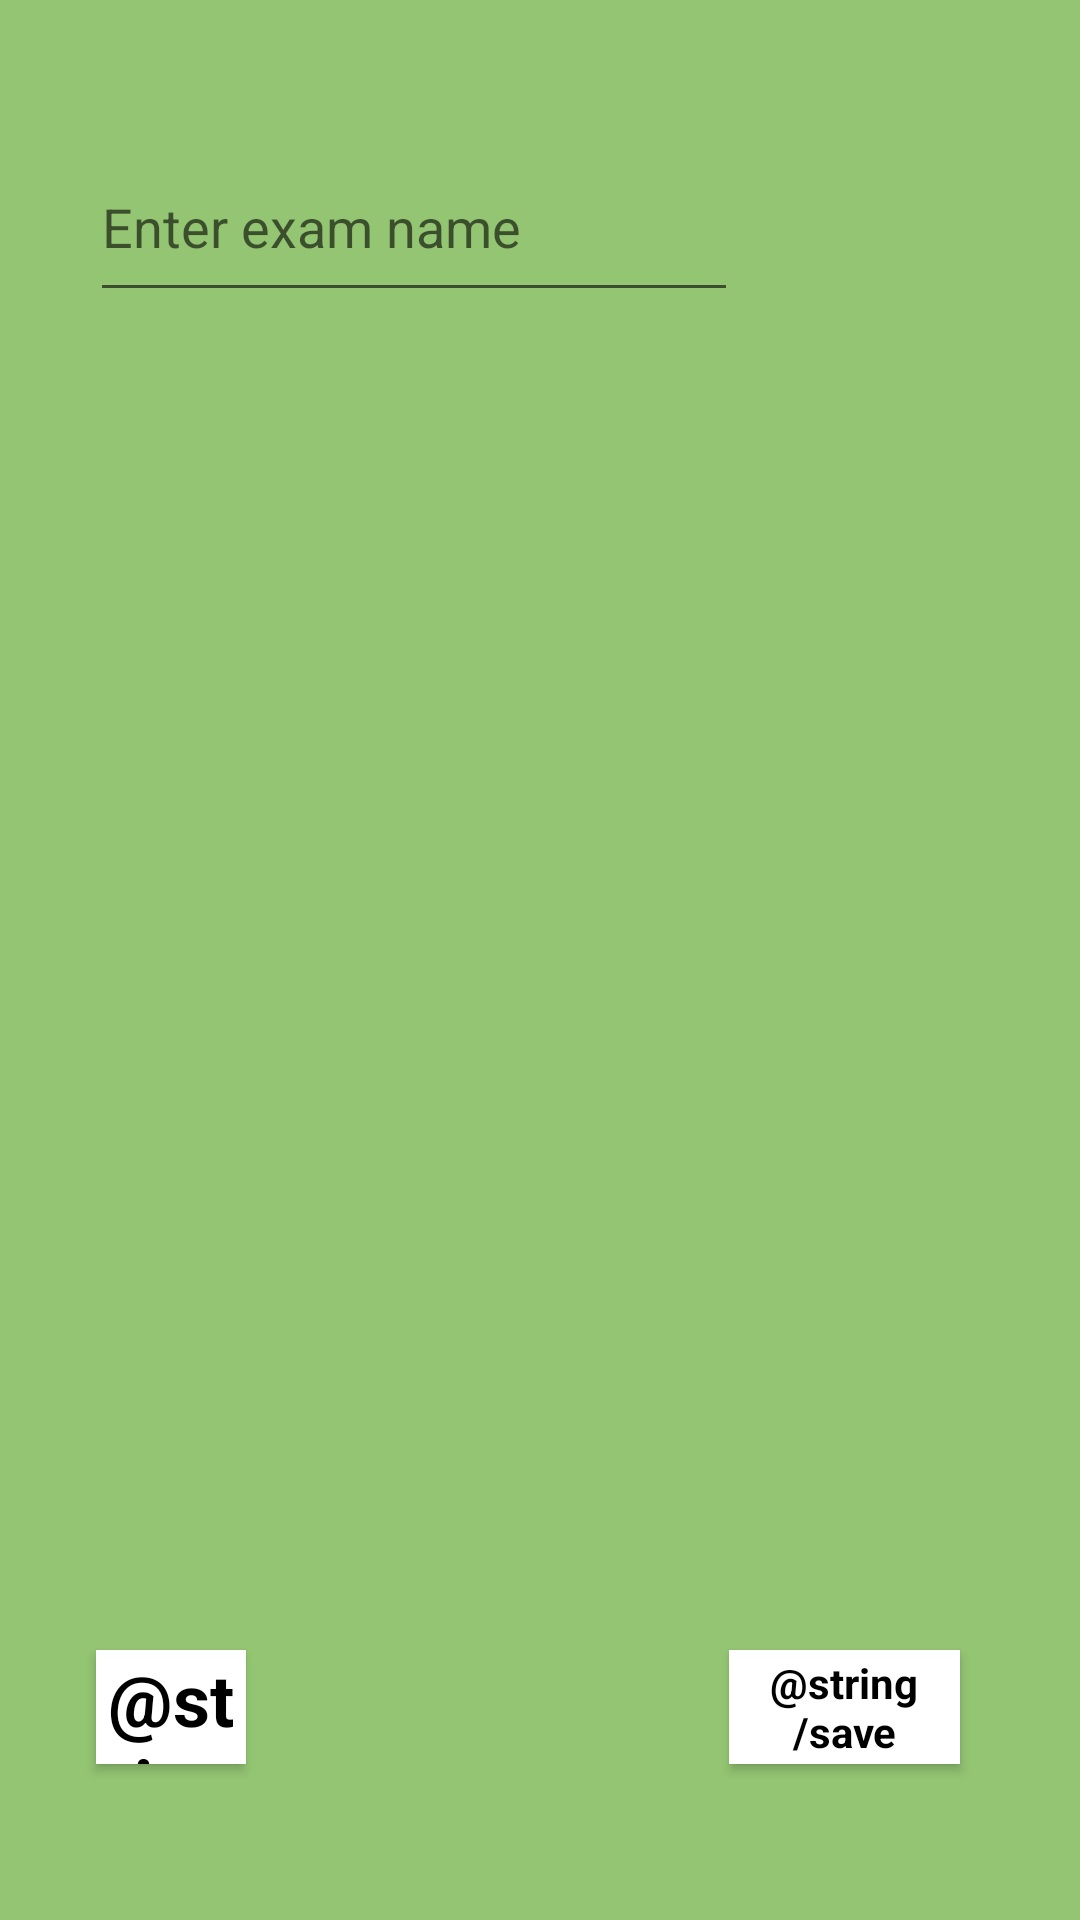

Layout XML and referenced resources for this Android screen:
<!-- AndroidManifest.xml: application theme AppTheme -->
<!-- res/layout/activity_create_exam.xml -->
<?xml version="1.0" encoding="utf-8"?>
<androidx.constraintlayout.widget.ConstraintLayout xmlns:android="http://schemas.android.com/apk/res/android"
    xmlns:app="http://schemas.android.com/apk/res-auto"
    xmlns:tools="http://schemas.android.com/tools"
    android:layout_width="match_parent"
    android:layout_height="match_parent"
    tools:context=".CreateExamActivity">

    <Button
        android:id="@+id/saveBtn"
        style="@style/ButtonStyle"
        android:layout_width="77dp"
        android:layout_height="38dp"
        android:layout_marginEnd="40dp"
        android:text="@string/save"
        app:layout_constraintBottom_toBottomOf="parent"
        app:layout_constraintEnd_toEndOf="parent"
        app:layout_constraintTop_toBottomOf="@+id/questionsLV" />

    <ListView
        android:id="@+id/questionsLV"
        android:layout_width="341dp"
        android:layout_height="334dp"
        android:layout_marginTop="60dp"
        android:outlineAmbientShadowColor="#FFCC00"
        app:layout_constraintEnd_toEndOf="parent"
        app:layout_constraintStart_toStartOf="parent"
        app:layout_constraintTop_toBottomOf="@+id/examNamePT" />

    <Button
        android:id="@+id/addQuestionBtn"
        style="@style/ButtonStyle"
        android:layout_width="50dp"
        android:layout_height="38dp"
        android:layout_marginStart="32dp"
        android:text="@string/plus"
        android:textSize="24sp"
        android:textStyle="bold"
        app:layout_constraintBottom_toBottomOf="parent"
        app:layout_constraintStart_toStartOf="parent"
        app:layout_constraintTop_toBottomOf="@+id/questionsLV" />

    <EditText
        android:id="@+id/examNamePT"
        android:layout_width="216dp"
        android:layout_height="60dp"
        android:layout_marginTop="44dp"
        android:ems="10"
        android:hint="Enter exam name"
        android:inputType="textPersonName"
        app:layout_constraintEnd_toEndOf="parent"
        app:layout_constraintHorizontal_bias="0.208"
        app:layout_constraintStart_toStartOf="parent"
        app:layout_constraintTop_toTopOf="parent" />
</androidx.constraintlayout.widget.ConstraintLayout>
<!-- resources referenced by this layout -->
<resources>
  <style name="ButtonStyle" parent="@android:style/Widget.Button">
          <item name="android:textColor">#000000</item>
          <item name="android:textStyle">bold</item>
          <item name="android:background">#FFFFFF</item>
      </style>
  <style name="AppTheme" parent="Theme.AppCompat.Light.NoActionBar">
          
          <item name="android:background">#93C572</item>
          <item name="colorPrimaryDark">#454B1B</item> 
          <item name="colorAccent">@color/colorAccent</item>
  
      </style>
  <!-- not gathered from this repository: default colours our renderer supplied (Android Studio template values) -->
  <color name="colorAccent">#FF03DAC5</color>
</resources>
